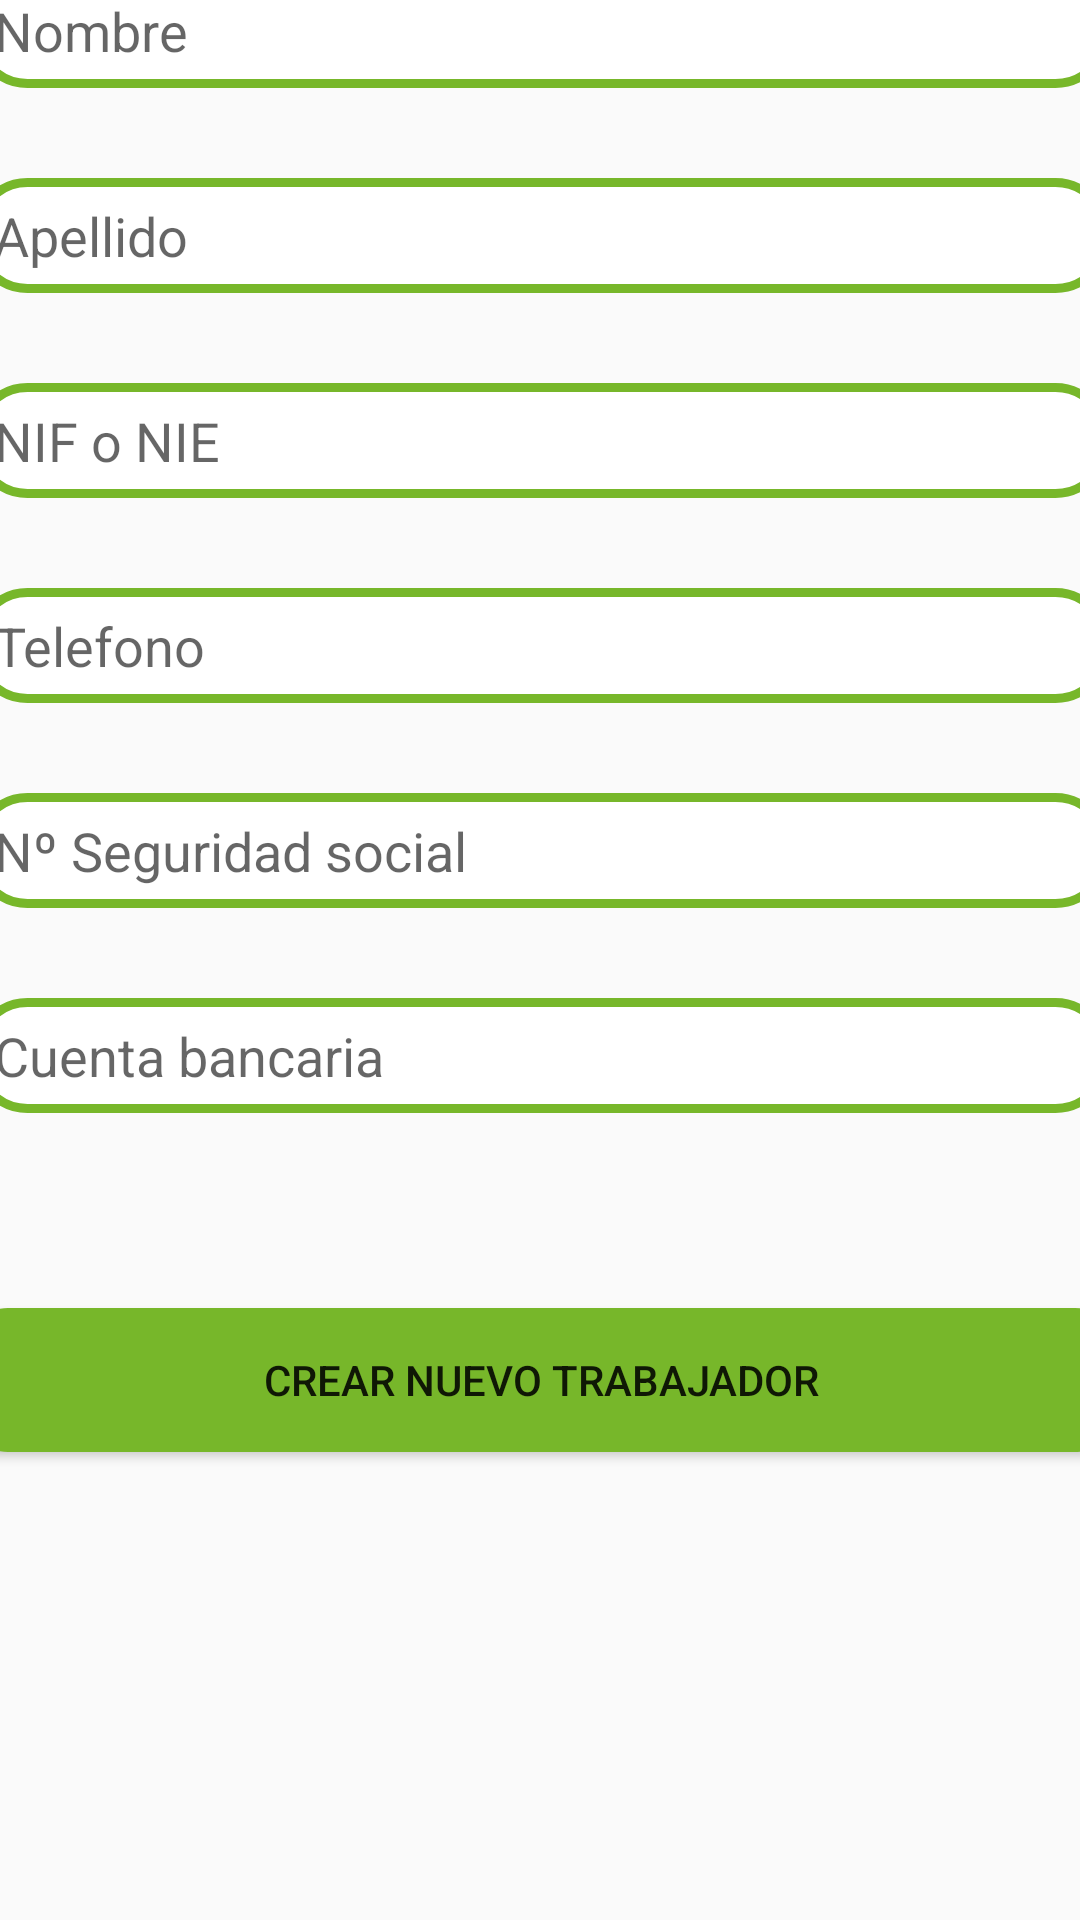

This screen was rendered from an Android layout file. Write that file and the resources it references.
<!-- AndroidManifest.xml: application theme AppTheme -->
<!-- res/layout/activity_new_worker.xml -->
<?xml version="1.0" encoding="utf-8"?>
<androidx.constraintlayout.widget.ConstraintLayout xmlns:android="http://schemas.android.com/apk/res/android"
    xmlns:app="http://schemas.android.com/apk/res-auto"
    xmlns:tools="http://schemas.android.com/tools"
    android:layout_width="match_parent"
    android:layout_height="match_parent"
    tools:context=".ActivityNewWorker">

    <LinearLayout
        android:layout_width="409dp"
        android:layout_height="729dp"
        android:orientation="vertical"
        app:layout_constraintBottom_toBottomOf="parent"
        app:layout_constraintEnd_toEndOf="parent"
        app:layout_constraintStart_toStartOf="parent"
        app:layout_constraintTop_toTopOf="parent">

        <Space
            android:layout_width="match_parent"
            android:layout_height="20dp" />

        <EditText
            android:id="@+id/et_NombreTrabajador"
            android:layout_width="match_parent"
            android:layout_height="wrap_content"
            android:layout_margin="@dimen/et_layoutmargin"
            android:background="@drawable/et_lightgreen"
            android:drawablePadding="@dimen/et_drawablepadding"
            android:ems="10"
            android:hint="@string/nameWorker"
            android:inputType="textPersonName"
            android:padding="@dimen/et_padding" />

        <EditText
            android:id="@+id/et_ApellidoTrabajador"
            android:layout_width="match_parent"
            android:layout_height="wrap_content"
            android:layout_margin="@dimen/et_layoutmargin"
            android:background="@drawable/et_lightgreen"
            android:drawablePadding="@dimen/et_drawablepadding"
            android:ems="10"
            android:hint="@string/surnameWorker"
            android:inputType="textPersonName"
            android:padding="@dimen/et_padding" />

        <EditText
            android:id="@+id/et_DniTrabajador"
            android:layout_width="match_parent"
            android:layout_height="wrap_content"
            android:layout_margin="@dimen/et_layoutmargin"
            android:background="@drawable/et_lightgreen"
            android:drawablePadding="@dimen/et_drawablepadding"
            android:ems="10"
            android:hint="@string/nifnie"
            android:inputType="textPersonName"
            android:padding="@dimen/et_padding" />

        <EditText
            android:id="@+id/et_TlfTrabajador"
            android:layout_width="match_parent"
            android:layout_height="wrap_content"
            android:layout_margin="@dimen/et_layoutmargin"
            android:background="@drawable/et_lightgreen"
            android:drawablePadding="@dimen/et_drawablepadding"
            android:ems="10"
            android:hint="Telefono"
            android:inputType="number"
            android:padding="@dimen/et_padding" />

        <EditText
            android:id="@+id/et_SegSocTrabajador"
            android:layout_width="match_parent"
            android:layout_height="wrap_content"
            android:layout_margin="@dimen/et_layoutmargin"
            android:background="@drawable/et_lightgreen"
            android:drawablePadding="@dimen/et_drawablepadding"
            android:ems="10"
            android:hint="Nº Seguridad social"
            android:inputType="number"
            android:padding="@dimen/et_padding" />

        <EditText
            android:id="@+id/et_CueBancTrabajador"
            android:layout_width="match_parent"
            android:layout_height="wrap_content"
            android:layout_margin="@dimen/et_layoutmargin"
            android:background="@drawable/et_lightgreen"
            android:drawablePadding="@dimen/et_drawablepadding"
            android:ems="10"
            android:hint="Cuenta bancaria"
            android:inputType="textPersonName"
            android:padding="@dimen/et_padding" />

        <Space
            android:layout_width="match_parent"
            android:layout_height="40dp" />

        <Button
            android:id="@+id/btn_CrearTrabajador"
            android:layout_width="match_parent"
            android:layout_height="wrap_content"
            android:layout_margin="@dimen/btnG_layoutmargin"
            android:background="@drawable/btn_green"
            android:padding="@dimen/btnG_padding"
            android:text="@string/createNewWorker" />
    </LinearLayout>
</androidx.constraintlayout.widget.ConstraintLayout>
<!-- resources referenced by this layout -->
<resources>
  <dimen name="btnG_layoutmargin">5dp</dimen>
  <dimen name="btnG_padding">5dp</dimen>
  <dimen name="et_drawablepadding">12dp</dimen>
  <dimen name="et_layoutmargin">12dp</dimen>
  <dimen name="et_padding">8dp</dimen>
  <!-- drawable btn_green (drawable) -->
  <?xml version="1.0" encoding="utf-8"?>
  <shape xmlns:android="http://schemas.android.com/apk/res/android">
      <solid android:color="@color/greenapp"/>
      <corners android:radius="50px"/>
  </shape>
  <!-- drawable et_lightgreen (drawable) -->
  <?xml version="1.0" encoding="utf-8"?>
  <shape xmlns:android="http://schemas.android.com/apk/res/android">
      <solid android:color="@color/whiteapp"/>
      <corners android:radius="50px"/>
      <stroke android:color="@color/greenapp" android:width="3dp"/>
  </shape>
  <string name="createNewWorker">Crear nuevo trabajador</string>
  <string name="nameWorker">Nombre</string>
  <string name="nifnie">NIF o NIE</string>
  <string name="surnameWorker">Apellido</string>
  <style name="AppTheme" parent="Theme.AppCompat.Light.DarkActionBar">
          
          <item name="colorPrimary">@color/greenapp</item>
          <item name="colorPrimaryDark">@color/greenapp</item>
          <item name="colorAccent">@color/colorAccent</item>
      </style>
  <color name="greenapp">#77B72A</color>
  <color name="whiteapp">#FFFFFF</color>
  <color name="colorAccent">#03DAC5</color>
</resources>
